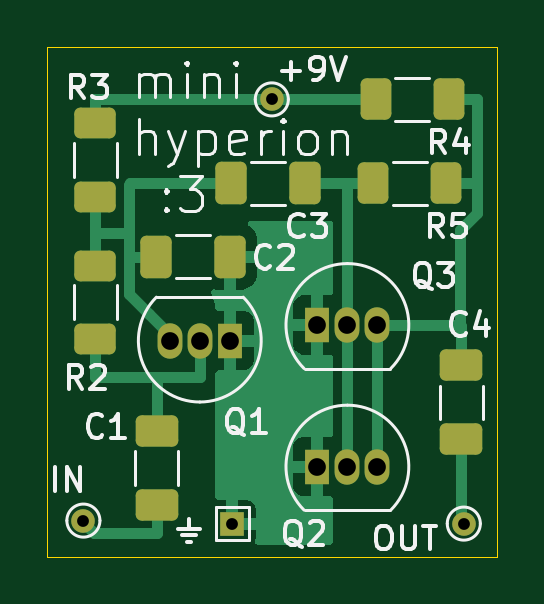
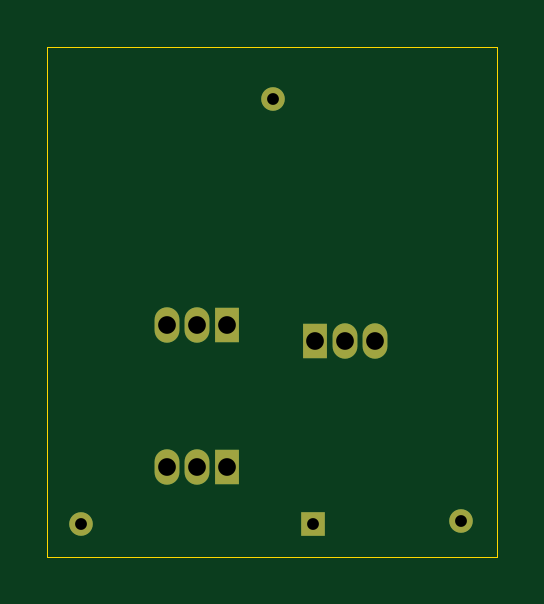
Circuit board: 11 layer files. Board 19.1 x 21.6 mm.
- bottom_copper: hyperion-B_Cu.gbl (1570 bytes)
- bottom_mask: hyperion-B_Mask.gbs (1065 bytes)
- paste: hyperion-B_Paste.gbp (451 bytes)
- bottom_silk: hyperion-B_Silkscreen.gbo (1075 bytes)
- outline: hyperion-Edge_Cuts.gm1 (689 bytes)
- top_copper: hyperion-F_Cu.gtl (13799 bytes)
- top_mask: hyperion-F_Mask.gts (2832 bytes)
- paste: hyperion-F_Paste.gtp (2218 bytes)
- top_silk: hyperion-F_Silkscreen.gto (28732 bytes)
- drill: hyperion-NPTH.drl (269 bytes)
- drill: hyperion-PTH.drl (606 bytes)

=== bottom_copper: hyperion-B_Cu.gbl ===
%TF.GenerationSoftware,KiCad,Pcbnew,8.0.5*%
%TF.CreationDate,2025-01-09T17:24:21-08:00*%
%TF.ProjectId,hyperion,68797065-7269-46f6-9e2e-6b696361645f,rev?*%
%TF.SameCoordinates,Original*%
%TF.FileFunction,Copper,L2,Bot*%
%TF.FilePolarity,Positive*%
%FSLAX46Y46*%
G04 Gerber Fmt 4.6, Leading zero omitted, Abs format (unit mm)*
G04 Created by KiCad (PCBNEW 8.0.5) date 2025-01-09 17:24:21*
%MOMM*%
%LPD*%
G01*
G04 APERTURE LIST*
%TA.AperFunction,ComponentPad*%
%ADD10O,1.050000X1.500000*%
%TD*%
%TA.AperFunction,ComponentPad*%
%ADD11R,1.050000X1.500000*%
%TD*%
%TA.AperFunction,ComponentPad*%
%ADD12C,1.000000*%
%TD*%
%TA.AperFunction,ComponentPad*%
%ADD13R,1.000000X1.000000*%
%TD*%
G04 APERTURE END LIST*
D10*
%TO.P,Q1,3,C*%
%TO.N,Net-(Q1-C)*%
X132181600Y-117856000D03*
%TO.P,Q1,2,B*%
%TO.N,Net-(Q1-B)*%
X133451600Y-117856000D03*
D11*
%TO.P,Q1,1,E*%
%TO.N,Earth*%
X134721600Y-117856000D03*
%TD*%
D12*
%TO.P,TP2,1,1*%
%TO.N,Net-(R3-Pad2)*%
X136499600Y-107645200D03*
%TD*%
D13*
%TO.P,TP3,1,1*%
%TO.N,Earth*%
X134825200Y-125603200D03*
%TD*%
D12*
%TO.P,TP4,1,1*%
%TO.N,Net-(C4-Pad2)*%
X144627600Y-125603200D03*
%TD*%
D11*
%TO.P,Q3,1,E*%
%TO.N,Earth*%
X138430000Y-117195600D03*
D10*
%TO.P,Q3,2,B*%
%TO.N,Net-(Q2-B)*%
X139700000Y-117195600D03*
%TO.P,Q3,3,C*%
%TO.N,Net-(Q2-C)*%
X140970000Y-117195600D03*
%TD*%
%TO.P,Q2,3,C*%
%TO.N,Net-(Q2-C)*%
X140970000Y-123190000D03*
%TO.P,Q2,2,B*%
%TO.N,Net-(Q2-B)*%
X139700000Y-123190000D03*
D11*
%TO.P,Q2,1,E*%
%TO.N,Earth*%
X138430000Y-123190000D03*
%TD*%
D12*
%TO.P,TP1,1,1*%
%TO.N,Net-(C1-Pad1)*%
X128524000Y-125476000D03*
%TD*%
M02*

=== bottom_mask: hyperion-B_Mask.gbs ===
%TF.GenerationSoftware,KiCad,Pcbnew,8.0.5*%
%TF.CreationDate,2025-01-09T17:24:21-08:00*%
%TF.ProjectId,hyperion,68797065-7269-46f6-9e2e-6b696361645f,rev?*%
%TF.SameCoordinates,Original*%
%TF.FileFunction,Soldermask,Bot*%
%TF.FilePolarity,Negative*%
%FSLAX46Y46*%
G04 Gerber Fmt 4.6, Leading zero omitted, Abs format (unit mm)*
G04 Created by KiCad (PCBNEW 8.0.5) date 2025-01-09 17:24:21*
%MOMM*%
%LPD*%
G01*
G04 APERTURE LIST*
%ADD10O,1.050000X1.500000*%
%ADD11R,1.050000X1.500000*%
%ADD12C,1.000000*%
%ADD13R,1.000000X1.000000*%
G04 APERTURE END LIST*
D10*
%TO.C,Q1*%
X132181600Y-117856000D03*
X133451600Y-117856000D03*
D11*
X134721600Y-117856000D03*
%TD*%
D12*
%TO.C,TP2*%
X136499600Y-107645200D03*
%TD*%
D13*
%TO.C,TP3*%
X134825200Y-125603200D03*
%TD*%
D12*
%TO.C,TP4*%
X144627600Y-125603200D03*
%TD*%
D11*
%TO.C,Q3*%
X138430000Y-117195600D03*
D10*
X139700000Y-117195600D03*
X140970000Y-117195600D03*
%TD*%
%TO.C,Q2*%
X140970000Y-123190000D03*
X139700000Y-123190000D03*
D11*
X138430000Y-123190000D03*
%TD*%
D12*
%TO.C,TP1*%
X128524000Y-125476000D03*
%TD*%
M02*

=== paste: hyperion-B_Paste.gbp ===
%TF.GenerationSoftware,KiCad,Pcbnew,8.0.5*%
%TF.CreationDate,2025-01-09T17:24:21-08:00*%
%TF.ProjectId,hyperion,68797065-7269-46f6-9e2e-6b696361645f,rev?*%
%TF.SameCoordinates,Original*%
%TF.FileFunction,Paste,Bot*%
%TF.FilePolarity,Positive*%
%FSLAX46Y46*%
G04 Gerber Fmt 4.6, Leading zero omitted, Abs format (unit mm)*
G04 Created by KiCad (PCBNEW 8.0.5) date 2025-01-09 17:24:21*
%MOMM*%
%LPD*%
G01*
G04 APERTURE LIST*
G04 APERTURE END LIST*
M02*

=== bottom_silk: hyperion-B_Silkscreen.gbo ===
%TF.GenerationSoftware,KiCad,Pcbnew,8.0.5*%
%TF.CreationDate,2025-01-09T17:24:21-08:00*%
%TF.ProjectId,hyperion,68797065-7269-46f6-9e2e-6b696361645f,rev?*%
%TF.SameCoordinates,Original*%
%TF.FileFunction,Legend,Bot*%
%TF.FilePolarity,Positive*%
%FSLAX46Y46*%
G04 Gerber Fmt 4.6, Leading zero omitted, Abs format (unit mm)*
G04 Created by KiCad (PCBNEW 8.0.5) date 2025-01-09 17:24:21*
%MOMM*%
%LPD*%
G01*
G04 APERTURE LIST*
%ADD10O,1.050000X1.500000*%
%ADD11R,1.050000X1.500000*%
%ADD12C,1.000000*%
%ADD13R,1.000000X1.000000*%
G04 APERTURE END LIST*
%LPC*%
D10*
%TO.C,Q1*%
X132181600Y-117856000D03*
X133451600Y-117856000D03*
D11*
X134721600Y-117856000D03*
%TD*%
D12*
%TO.C,TP2*%
X136499600Y-107645200D03*
%TD*%
D13*
%TO.C,TP3*%
X134825200Y-125603200D03*
%TD*%
D12*
%TO.C,TP4*%
X144627600Y-125603200D03*
%TD*%
D11*
%TO.C,Q3*%
X138430000Y-117195600D03*
D10*
X139700000Y-117195600D03*
X140970000Y-117195600D03*
%TD*%
%TO.C,Q2*%
X140970000Y-123190000D03*
X139700000Y-123190000D03*
D11*
X138430000Y-123190000D03*
%TD*%
D12*
%TO.C,TP1*%
X128524000Y-125476000D03*
%TD*%
%LPD*%
M02*

=== outline: hyperion-Edge_Cuts.gm1 ===
%TF.GenerationSoftware,KiCad,Pcbnew,8.0.5*%
%TF.CreationDate,2025-01-09T17:24:21-08:00*%
%TF.ProjectId,hyperion,68797065-7269-46f6-9e2e-6b696361645f,rev?*%
%TF.SameCoordinates,Original*%
%TF.FileFunction,Profile,NP*%
%FSLAX46Y46*%
G04 Gerber Fmt 4.6, Leading zero omitted, Abs format (unit mm)*
G04 Created by KiCad (PCBNEW 8.0.5) date 2025-01-09 17:24:21*
%MOMM*%
%LPD*%
G01*
G04 APERTURE LIST*
%TA.AperFunction,Profile*%
%ADD10C,0.050000*%
%TD*%
G04 APERTURE END LIST*
D10*
X127000000Y-127000000D02*
X146050000Y-127000000D01*
X146050000Y-127000000D02*
X146050000Y-105410000D01*
X127000000Y-105410000D02*
X127000000Y-127000000D01*
X146050000Y-105410000D02*
X127000000Y-105410000D01*
M02*

=== top_copper: hyperion-F_Cu.gtl (13799 bytes, source omitted) ===
=== top_mask: hyperion-F_Mask.gts (2832 bytes, source withheld) ===
=== paste: hyperion-F_Paste.gtp (2218 bytes, source withheld) ===
=== top_silk: hyperion-F_Silkscreen.gto (28732 bytes, source omitted) ===
=== drill: hyperion-NPTH.drl ===
M48
; DRILL file {KiCad 8.0.5} date 2025-01-09T17:25:17-0800
; FORMAT={-:-/ absolute / metric / decimal}
; #@! TF.CreationDate,2025-01-09T17:25:17-08:00
; #@! TF.GenerationSoftware,Kicad,Pcbnew,8.0.5
; #@! TF.FileFunction,NonPlated,1,2,NPTH
FMAT,2
METRIC
%
G90
G05
M30

=== drill: hyperion-PTH.drl ===
M48
; DRILL file {KiCad 8.0.5} date 2025-01-09T17:25:17-0800
; FORMAT={-:-/ absolute / metric / decimal}
; #@! TF.CreationDate,2025-01-09T17:25:17-08:00
; #@! TF.GenerationSoftware,Kicad,Pcbnew,8.0.5
; #@! TF.FileFunction,Plated,1,2,PTH
FMAT,2
METRIC
; #@! TA.AperFunction,Plated,PTH,ComponentDrill
T1C0.500
; #@! TA.AperFunction,Plated,PTH,ComponentDrill
T2C0.750
%
G90
G05
T1
X128.524Y-125.476
X134.825Y-125.603
X136.5Y-107.645
X144.628Y-125.603
T2
X132.182Y-117.856
X133.452Y-117.856
X134.722Y-117.856
X138.43Y-117.196
X138.43Y-123.19
X139.7Y-117.196
X139.7Y-123.19
X140.97Y-117.196
X140.97Y-123.19
M30

